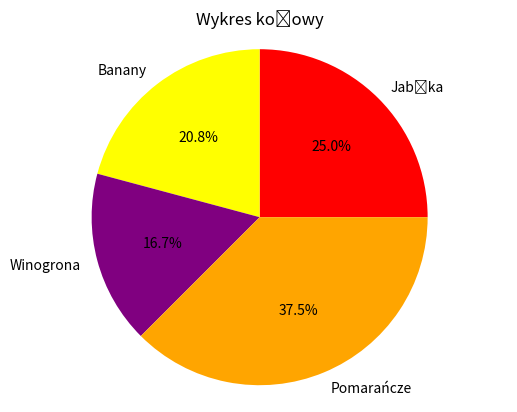

Reproduce this figure in Python.
import matplotlib.pyplot as plt

labels = ['Jabłka', 'Banany', 'Winogrona', 'Pomarańcze']
sizes = [30, 25, 20, 45]
colors = ['red', 'yellow', 'purple', 'orange']


plt.pie(sizes, labels=labels, colors=colors, autopct='%1.1f%%')
plt.title("Wykres kołowy")
plt.axis('equal')
plt.show()
